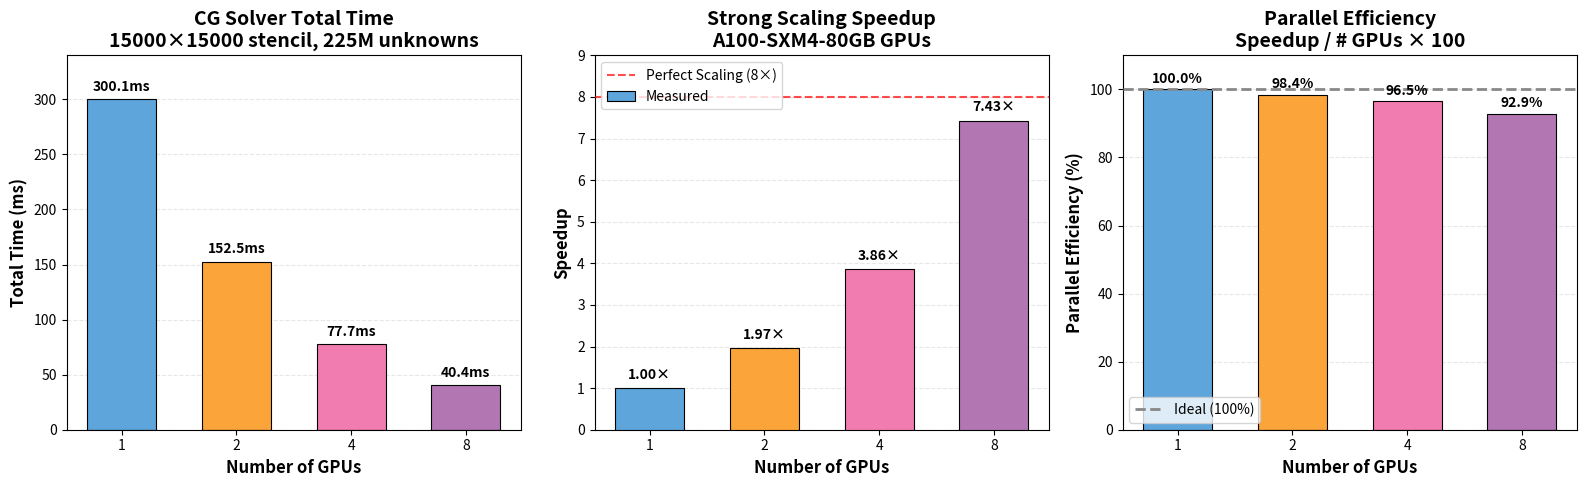

Generate this figure with matplotlib: (Note: this script raises an exception after producing the figure.)
#!/usr/bin/env python3
"""
Generate multi-GPU scaling plots for 15k×15k stencil (225M unknowns).
Outputs: scaling_main_a100.png, scaling_detailed_a100.png

Uses linear x-axis so visual spacing reflects actual GPU count ratios.
"""

import matplotlib.pyplot as plt
import numpy as np

# --- Data: 15000×15000 stencil, 14 CG iterations, A100-SXM4-80GB ---
gpus = [1, 2, 4, 8]
times_ms = [300.1, 152.5, 77.7, 40.4]
speedups = [1.00, 1.97, 3.86, 7.43]
efficiency = [100.0, 98.4, 96.5, 92.9]
overhead = [0.0, 100 - 98.4, 100 - 96.5, 100 - 92.9]  # comm overhead %
iterations = 14
iter_cost = [t / iterations for t in times_ms]

# Ideal reference
ideal_speedup = [1, 2, 4, 8]

# --- Style ---
plt.rcParams.update({
    'font.size': 11,
    'axes.labelsize': 12,
    'axes.titlesize': 14,
    'legend.fontsize': 10,
    'xtick.labelsize': 10,
    'ytick.labelsize': 10,
})

color_time = '#2E86AB'
color_measured = '#A23B72'
color_ideal = '#888888'
color_efficiency = '#F18F01'

bar_colors = ['#5DA5DA', '#FAA43A', '#F17CB0', '#B276B2']
gpu_labels = ['1', '2', '4', '8']

# ============================================================================
# Figure 1: scaling_main_a100.png (3-panel overview)
# ============================================================================
fig, (ax1, ax2, ax3) = plt.subplots(1, 3, figsize=(16, 5))

# Panel 1: Total Time (bar chart - categorical x)
x1_cat = np.arange(len(gpus))
bars1 = ax1.bar(x1_cat, times_ms, width=0.6, color=bar_colors,
                edgecolor='black', linewidth=0.8)
for i, t in enumerate(times_ms):
    ax1.text(i, t + 5, f'{t:.1f}ms', ha='center', va='bottom',
             fontsize=10, fontweight='bold')
ax1.set_xlabel('Number of GPUs', fontweight='bold')
ax1.set_ylabel('Total Time (ms)', fontweight='bold')
ax1.set_title('CG Solver Total Time\n15000×15000 stencil, 225M unknowns',
              fontweight='bold')
ax1.set_xticks(x1_cat)
ax1.set_xticklabels(gpu_labels)
ax1.set_ylim(0, 340)
ax1.grid(axis='y', alpha=0.3, linestyle='--')
ax1.set_axisbelow(True)

# Panel 2: Speedup (bar chart - categorical x)
x2_cat = np.arange(len(gpus))
bars2 = ax2.bar(x2_cat, speedups, width=0.6, color=bar_colors,
                edgecolor='black', linewidth=0.8, label='Measured', zorder=4)
ax2.axhline(y=8, color='red', linestyle='--', linewidth=1.5, alpha=0.7,
            label='Perfect Scaling (8×)', zorder=3)
for i, s in enumerate(speedups):
    ax2.text(i, s + 0.15, f'{s:.2f}×', ha='center', va='bottom',
             fontsize=10, fontweight='bold')
ax2.set_xlabel('Number of GPUs', fontweight='bold')
ax2.set_ylabel('Speedup', fontweight='bold')
ax2.set_title('Strong Scaling Speedup\nA100-SXM4-80GB GPUs', fontweight='bold')
ax2.set_xticks(x2_cat)
ax2.set_xticklabels(gpu_labels)
ax2.set_ylim(0, 9)
ax2.legend(loc='upper left')
ax2.grid(axis='y', alpha=0.3, linestyle='--')
ax2.set_axisbelow(True)

# Panel 3: Parallel Efficiency (bar chart - categorical x)
x3_cat = np.arange(len(gpus))
bars3_main = ax3.bar(x3_cat, efficiency, width=0.6, color=bar_colors,
                     edgecolor='black', linewidth=0.8)
ax3.axhline(y=100, color=color_ideal, linestyle='--', linewidth=2,
            label='Ideal (100%)', zorder=3)
for i, e in enumerate(efficiency):
    ax3.text(i, e + 1, f'{e:.1f}%', ha='center', va='bottom',
             fontsize=10, fontweight='bold')
ax3.set_xlabel('Number of GPUs', fontweight='bold')
ax3.set_ylabel('Parallel Efficiency (%)', fontweight='bold')
ax3.set_title('Parallel Efficiency\nSpeedup / # GPUs × 100', fontweight='bold')
ax3.set_xticks(x3_cat)
ax3.set_xticklabels(gpu_labels)
ax3.set_ylim(0, 110)
ax3.legend(loc='lower left')
ax3.grid(axis='y', alpha=0.3, linestyle='--')
ax3.set_axisbelow(True)

plt.tight_layout()
plt.savefig('docs/figures/scaling_main_a100.png', dpi=300, bbox_inches='tight')
print('Generated: docs/figures/scaling_main_a100.png')
plt.close()

# ============================================================================
# Figure 2: scaling_detailed_a100.png (4-panel detailed)
# ============================================================================
fig, ((ax1, ax2), (ax3, ax4)) = plt.subplots(2, 2, figsize=(14, 10))

x_cat = np.arange(len(gpus))  # categorical positions for bar charts

# Panel 1: Total Solver Time (bar chart - categorical x)
bars = ax1.bar(x_cat, times_ms, width=0.6, color=bar_colors,
               edgecolor='black', linewidth=0.8)
for i, t in enumerate(times_ms):
    ax1.text(i, t + 5, f'{t:.1f}ms\n({t/iterations:.1f}ms/iter)',
             ha='center', va='bottom', fontsize=10, fontweight='bold')
ax1.set_xlabel('Number of GPUs', fontweight='bold')
ax1.set_ylabel('Total Time (ms)', fontweight='bold')
ax1.set_title(f'Total Solver Time\n15000×15000 Stencil, {iterations} Iterations',
              fontweight='bold')
ax1.set_xticks(x_cat)
ax1.set_xticklabels(gpu_labels)
ax1.grid(axis='y', alpha=0.3, linestyle='--')
ax1.set_axisbelow(True)

# Panel 2: Speedup (bar chart - categorical x)
bars2 = ax2.bar(x_cat, speedups, width=0.6, color=bar_colors,
                edgecolor='black', linewidth=0.8, zorder=4)
ax2.axhline(y=8, color='red', linestyle='--', linewidth=1.5, alpha=0.7,
            label='Perfect Scaling (8×)', zorder=3)
for i, s in enumerate(speedups):
    ax2.text(i, s + 0.15, f'{s:.2f}×', ha='center', va='bottom',
             fontsize=10, fontweight='bold')
ax2.set_xlabel('Number of GPUs', fontweight='bold')
ax2.set_ylabel('Speedup', fontweight='bold')
ax2.set_title('Strong Scaling Speedup\nA100-SXM4-80GB', fontweight='bold')
ax2.set_xticks(x_cat)
ax2.set_xticklabels(gpu_labels)
ax2.set_ylim(0, 9)
ax2.legend(loc='upper left')
ax2.grid(axis='y', alpha=0.3, linestyle='--')
ax2.set_axisbelow(True)

# Panel 3: Parallel Efficiency (bar chart - categorical x)
bars3 = ax3.bar(x_cat, efficiency, width=0.6, color=bar_colors,
                edgecolor='black', linewidth=0.8)
ax3.axhline(y=100, color=color_ideal, linestyle='--', linewidth=2,
            label='Ideal (100%)', zorder=3)
for i, e in enumerate(efficiency):
    ax3.text(i, e + 1, f'{e:.1f}%', ha='center', va='bottom',
             fontsize=10, fontweight='bold')
ax3.set_xlabel('Number of GPUs', fontweight='bold')
ax3.set_ylabel('Parallel Efficiency (%)', fontweight='bold')
ax3.set_title('Parallel Efficiency\n(Speedup / GPUs) × 100', fontweight='bold')
ax3.set_xticks(x_cat)
ax3.set_xticklabels(gpu_labels)
ax3.set_ylim(0, 110)
ax3.legend(loc='lower left')
ax3.grid(axis='y', alpha=0.3, linestyle='--')
ax3.set_axisbelow(True)

# Panel 4: Communication Overhead (bar chart - categorical x)
bars4 = ax4.bar(x_cat, overhead, width=0.6, color=bar_colors,
                edgecolor='black', linewidth=0.8)
for i, o in enumerate(overhead):
    ax4.text(i, o + 0.3, f'{o:.1f}%', ha='center', va='bottom',
             fontsize=10, fontweight='bold')
ax4.set_xlabel('Number of GPUs', fontweight='bold')
ax4.set_ylabel('Communication Overhead (%)', fontweight='bold')
ax4.set_title('Estimated Communication Overhead\n100% - Efficiency', fontweight='bold')
ax4.set_xticks(x_cat)
ax4.set_xticklabels(gpu_labels)
ax4.set_ylim(0, 15)
ax4.grid(axis='y', alpha=0.3, linestyle='--')
ax4.set_axisbelow(True)

plt.tight_layout()
plt.savefig('docs/figures/scaling_detailed_a100.png', dpi=300, bbox_inches='tight')
print('Generated: docs/figures/scaling_detailed_a100.png')
plt.close()

print('\nDone: scaling plots with linear x-axis')
